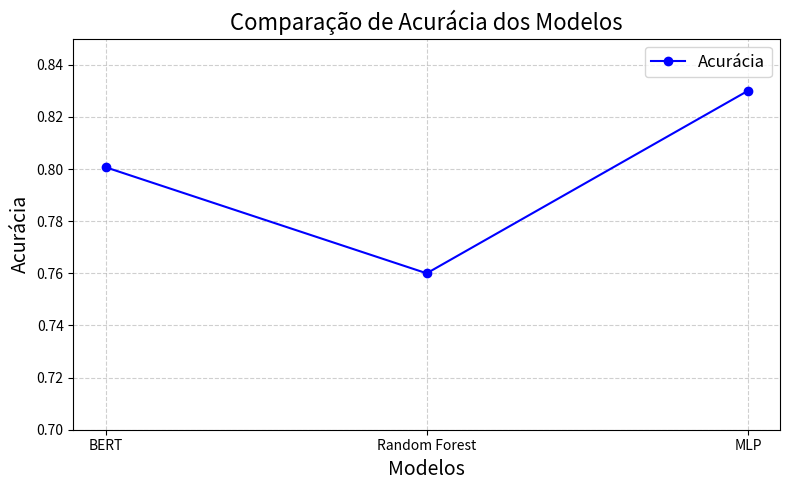

Here is the Python script that generated this plot:
import matplotlib.pyplot as plt

# Dados de acurácia fornecidos
modelos = ['BERT', 'Random Forest', 'MLP']
acuracia = [0.8007, 0.76, 0.83]

# Criar o gráfico de linha
plt.figure(figsize=(8, 5))
plt.plot(modelos, acuracia, marker='o', linestyle='-', color='b', label='Acurácia')

# Personalizar o gráfico
plt.title('Comparação de Acurácia dos Modelos', fontsize=16)
plt.xlabel('Modelos', fontsize=14)
plt.ylabel('Acurácia', fontsize=14)
plt.ylim(0.7, 0.85)  # Ajustar os limites do eixo Y
plt.grid(True, linestyle='--', alpha=0.6)
plt.legend(fontsize=12)
plt.tight_layout()

# Mostrar o gráfico
plt.show()
